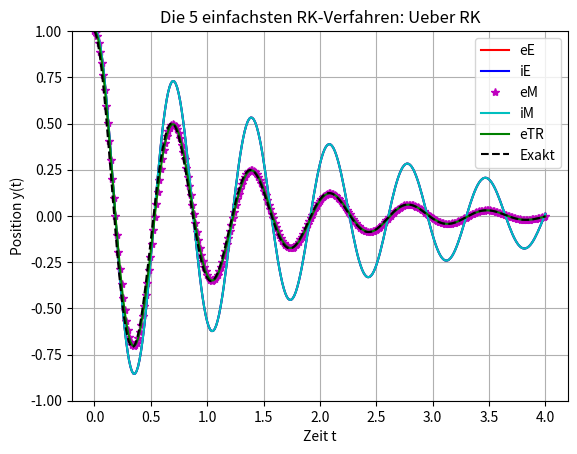

The matplotlib source for this figure:
# -*- coding: utf-8 -*-

import numpy as np
import scipy.optimize
import matplotlib.pyplot as plt

def integrate(method, rhs, y0, t0, T, N):
    y = np.empty((N+1,) + y0.shape)
    y[0,...], dt = y0, T/N
    for i in range(0, N):
        y[i+1,...] = method(rhs, y[i,...], t0 + i*dt, dt)

    return np.arange(N+1)*dt, y

def explicit_euler_step(rhs, y0, t0, dt):
    return y0 + dt*rhs(t0, y0)

def explicit_euler(rhs, y0, t0, T, N):
    return integrate(explicit_euler_step, rhs, y0, t0, T, N)

def implicit_euler_step(rhs, y0, t0, dt):
    # Das implizite Eulerverfahren ist
    #     y1 = y0 + dt * rhs(t+dt, y1)
    # Wir müssen diese gleichung nach y1 auflösen.
    F = lambda y1 : y1 - (y0 + dt * rhs(t0 + dt, y1))
    return scipy.optimize.fsolve(F, explicit_euler_step(rhs, y0, t0, dt))

def implicit_euler(rhs, y0, t0, T, N):
    return integrate(implicit_euler_step, rhs, y0, t0, T, N)

def implicit_mid_point_step(rhs, y0, t0, dt):
    # Die implizite Mittelpunktsregel ist
    #    y1 = y0 + dt*rhs(t+0.5*dt, 0.5*(y0 + y1))
    F = lambda y1 : y1 - (y0 + dt*rhs(t0 + .5*dt, .5*(y0 + y1)))
    return scipy.optimize.fsolve(F, explicit_euler_step(rhs, y0, t0, dt))

def implicit_mid_point(rhs, y0, t0, T, N):
    return integrate(implicit_mid_point_step, rhs, y0, t0, T, N)

def explicit_mid_point_step(rhs, y0, t0, dt):
    return y0 + dt*rhs(t0 + .5*dt, y0 + .5*dt*rhs(t0, y0))

def explicit_mid_point(rhs, y0, t0, T, N):
    return integrate(explicit_mid_point_step, rhs, y0, t0, T, N)

def velocity_verlet_step(rhs, xv0, t0, dt):
    xv0 = xv0.reshape((2, -1))
    xv1 = np.empty_like(xv0)
    x0, x1 = xv0[0,:], xv1[0,:]
    v0, v1 = xv0[1,:], xv1[1,:]

    x1[:] = x0 + dt*v0 + .5*dt**2 * rhs(t0, x0)
    v1[:] = v0 + .5*dt*(rhs(t0, x0) + rhs(t0+dt, x1))

    return xv1.reshape(-1)

def velocity_verlet(rhs, y0, t0, T, N):
    return integrate(velocity_verlet_step, rhs, y0, t0, T, N)

def runge_kutta(rhs, y0, t0, T, N, B):
    """
    INPUTS:
    rhs: Rechte Seite der DGL: dy/dt = f(t,y(t))
    t0, T: Start- und Endzeitpunkt
    y0: Startvektor
    N: Anzahl Teilintervalle
    B: Butcher Schema
    
    OUTPUTS:
    t: Die Zeiten/Laufvariable zu den approximierten Funktionswerten
    y: Array aus dem Startwert und den N approximierten Funktionswerten
    """

    y = np.zeros((N+1, np.size(y0)))
    t, dt = np.linspace(t0, T, N+1, retstep=True)
    y[0,:] = y0
       
    # Iterative Berechnung der approximierten Funktionswerte y[i+1,:]
    for i in range(N):
        y[i+1,:] = runge_kutta_step(rhs, t[i], y[i,:], dt, B)
    return t, y


# Einzelner Schritt in RK mit Fallunterscheidung    
def runge_kutta_step(rhs, t0, y0, dt, B):
    """
    INPUTS
    rhs: Rechte Seite der DGL: dy/dt = f(t,y(t))
    t0: Letzter Zeitpunkt (bzw. letzter Wert der Laufvariable)
    dt: Schrittweite
    y0: Letzte Position
    B: Butcher Schema
    
    OUTPUTS
    y1: Position zum naechsten Zeitpunkt
    """
    # Initialisierung des Vektors k
    A, b, c, s, dim = B[0:-1,1:], B[-1,1:], B[0:,0], B.shape[1] - 1, np.size(y0)
    k = np.zeros((s, dim))
    
    # A strikte untere Dreiecksmatrix --> Explizites RK-Verfahren
    if np.array_equal(A, np.tril(A, 1)):
        for i in range(s):
            k[i,:] = rhs(t0 + dt*c[i], y0 + dt*np.dot(A[i,:],k))

    # A nicht-strikte untere Dreiecksmatrix --> Diagonal implizites RK-Verfahren
    elif np.array_equal(A, np.tril(A)):
        for i in range(s):
            F = lambda x: x - rhs(t0 + c[i]*dt, y0 + dt*np.dot(A[i,:], k + x))
            k[i,:] = scipy.optimize.fsolve(F, explicit_euler_step(rhs, y0, t0, dt))

    # A keine untere Dreiecksmatrix --> Allgemeines implizites RK-Verfahren
    else:
        # Funktion F mit allen ki als Variablen definieren
        # Weil wir sowohl als Input als auch als Output von fsolve nur einen
        # Vektor und leider keine Matrix brauchen koennen, arbeiten wir mit
        # reshape um die Operationen in den for-Schleifen lesbarer zu machen
        def F(k):
            k = k.reshape(s, dim)
            Fk = np.array([k[i,:] - rhs(t0 + dt*c[i], y0 + dt*np.dot(A[i,:],k)) for i in range(s)])
            return Fk.reshape(s*dim,)
        
        # Startwert fuer fsolve: Verwende eE
        start = explicit_euler_step(rhs, y0, t0, dt)
        
        # Loese das Gleichungssystem, um k zu bestimmen
        k = scipy.optimize.fsolve(F, start.reshape(s*dim,)).reshape(s, dim)

    return y0 + dt*np.dot(b, k)


#########
# Tests #
#########


# Beispiel: Gedaempftes Pendel
f = lambda t, y: np.array([y[1], -82*y[0]-2*y[1]])
t0 = 0.
T = 4.
N = 300
y0 = np.array([1.,0.])

#Exakte Loesung
y = lambda t: np.exp(-t)*np.cos(9*t) # exakte Loesung
t = np.linspace(t0,T,1000)
y_exact = y(t)

# Butcher scheme for explicit Euler
Bee = np.array([
    [ 0.0,   0.0 ],
    #------|-------
    [ 0.0,   1.0 ]
])

# Butcher scheme for implicit Euler
Bie = np.array([
    [ 1.0,   1.0 ],
    #------|-------
    [ 0.0,   1.0 ]
])

# Butcher scheme for explicit midpoint
Bem = np.array([
    [ 0.0,   0.0, 0.0 ],
    [ 0.5,   0.5, 0.0 ],
    #------|------------
    [ 0.0,   0.0, 1.0 ]
])

# Butcher scheme for implicit midpoint
Bim = np.array([
    [ 0.5,   0.5 ],
    #------|-------
    [ 0.0,   1.0 ]
])

# Butcher scheme for Runge-Kutta 3/8
B38 = np.array([
    [ 0.0,    0.0,  0.0, 0.0, 0.0 ],
    [ 1/3,    1/3,  0.0, 0.0, 0.0 ],
    [ 2/3,   -1/3,  1.0, 0.0, 0.0 ],
    [ 1.0,    1.0, -1.0, 1.0, 0.0 ],
    #------|------------------------
    [ 0.0,    1/8,  3/8, 3/8, 1/8 ]
])

Btr = np.array([
    [ 0.0,   0.0, 0.0 ],
    [ 1.0,   1.0, 0.0 ],
    #------|------------
    [ 1.0,   0.5, 0.5 ]
])


# Die 5 einfachsten RK-Verfahren ueber RK und dem Butcher-Tableau
t_eE2, y_eE2 = runge_kutta(f, y0, t0, T, N, Bee)
t_iE2, y_iE2 = runge_kutta(f, y0, t0, T, N, Bie)
t_eM2, y_eM2 = runge_kutta(f, y0, t0, T, N, Bem)
t_iM2, y_iM2 = runge_kutta(f, y0, t0, T, N, Bim)
t_eTR2, y_eTR2 = runge_kutta(f, y0, t0, T, N, Btr)
"""
t_eE2, y_eE2 = explicit_euler(f, y0, t0, T, N)
t_iE2, y_iE2 = implicit_euler(f, y0, t0, T, N)
t_eM2, y_eM2 = explicit_mid_point(f, y0, t0, T, N)
t_iM2, y_iM2 = implicit_mid_point(f, y0, t0, T, N)
t_eTR2, y_eTR2 = runge_kutta(f, y0, t0, T, N, Btr)
"""

#Plotten
plt.figure()
plt.plot(t_eE2,y_eE2[:,0],'r-',label='eE')
plt.plot(t_iE2,y_iE2[:,0],'b-',label='iE')
plt.plot(t_eM2,y_eM2[:,0],'m*',label='eM')
plt.plot(t_iM2,y_iM2[:,0],'c',label='iM')
plt.plot(t_eTR2,y_eTR2[:,0],'g-',label='eTR')
plt.plot(t,y_exact,'k--',label='Exakt')
plt.legend(loc='best')
plt.title('Die 5 einfachsten RK-Verfahren: Ueber RK')
plt.xlabel('Zeit t')
plt.ylabel('Position y(t)')
plt.ylim(-1,1)
plt.grid(True)
plt.show()
